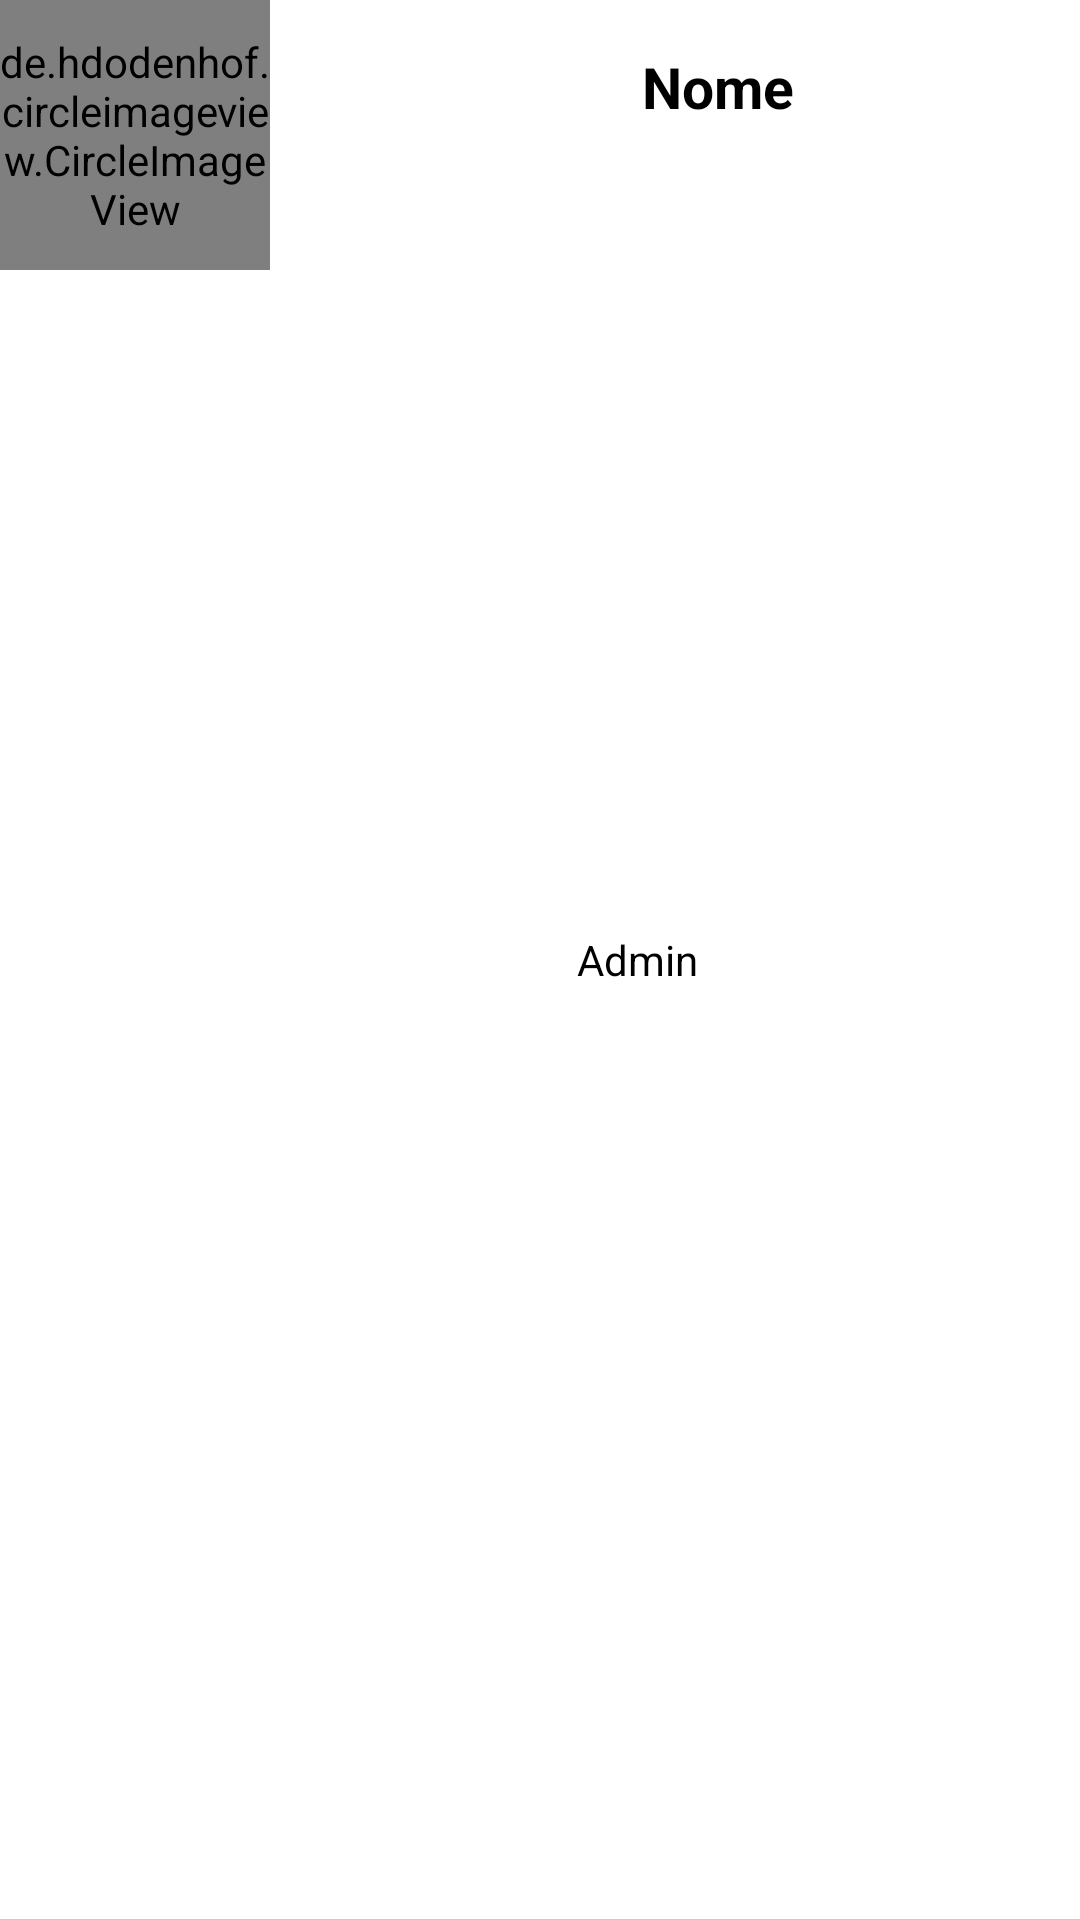

Reconstruct the res/layout file that produces this screen, plus the resources it refers to.
<!-- AndroidManifest.xml: application theme Theme.ControledeEstoque_Xtreme -->
<!-- res/layout/lista_user_item.xml -->
<?xml version="1.0" encoding="utf-8"?>
<androidx.constraintlayout.widget.ConstraintLayout xmlns:android="http://schemas.android.com/apk/res/android"
    xmlns:app="http://schemas.android.com/apk/res-auto"
    xmlns:tools="http://schemas.android.com/tools"
    android:layout_width="match_parent"
    android:layout_margin="2dp"
    android:layout_height="wrap_content">

    <de.hdodenhof.circleimageview.CircleImageView
        android:id="@+id/img_User"
        android:layout_width="90dp"
        android:layout_height="90dp"
        app:layout_constraintStart_toStartOf="parent"
        app:layout_constraintTop_toTopOf="parent"
        android:src="@drawable/placamae"/>


    <TextView
        android:id="@+id/text_nome"
        android:layout_width="wrap_content"
        android:layout_height="wrap_content"
        android:layout_marginStart="124dp"
        android:layout_marginTop="16dp"
        android:text="Nome"
        android:textColor="@android:color/black"
        android:textSize="19sp"
        android:textStyle="bold"
        app:layout_constraintEnd_toEndOf="parent"
        app:layout_constraintHorizontal_bias="0.0"
        app:layout_constraintStart_toEndOf="@+id/img_User"
        app:layout_constraintTop_toTopOf="parent" />


    <TextView
        android:id="@+id/text_perfil"
        android:layout_width="wrap_content"
        android:layout_height="wrap_content"
        android:text="Admin"
        android:textColor="@android:color/black"
        app:layout_constraintBottom_toTopOf="@+id/imageView"
        app:layout_constraintEnd_toEndOf="parent"
        app:layout_constraintHorizontal_bias="0.446"
        app:layout_constraintStart_toEndOf="@+id/img_User"
        app:layout_constraintTop_toBottomOf="@+id/text_nome"
        app:layout_constraintVertical_bias="0.464" />

    <ImageView
        android:id="@+id/imageView"
        android:layout_width="match_parent"
        android:layout_height="1dp"
        android:alpha="0.2"
        android:background="@android:color/white"
        android:backgroundTint="@android:color/black"
        app:layout_constraintBottom_toBottomOf="parent"
        app:layout_constraintEnd_toEndOf="parent"
        app:layout_constraintStart_toStartOf="parent"
        app:layout_constraintTop_toBottomOf="parent" />

</androidx.constraintlayout.widget.ConstraintLayout>
<!-- resources referenced by this layout -->
<resources>
  <!-- drawable placamae: jpg bitmap (drawable-v24, 248111 bytes) -->
  <style name="Theme.ControledeEstoque_Xtreme" parent="Theme.MaterialComponents.DayNight.NoActionBar">
          
          <item name="colorPrimary">@color/purple_500</item>
          <item name="colorPrimaryVariant">@color/purple_700</item>
          <item name="colorOnPrimary">@color/white</item>
          
          <item name="colorSecondary">@color/teal_200</item>
          <item name="colorSecondaryVariant">@color/teal_700</item>
          <item name="colorOnSecondary">@color/black</item>
          
          <item name="android:statusBarColor" tools:targetApi="l">?attr/colorPrimaryVariant</item>
          
      </style>
  <color name="purple_500">#FF6200EE</color>
  <color name="purple_700">#FF3700B3</color>
  <color name="white">#FFFFFFFF</color>
  <color name="teal_200">#FF03DAC5</color>
  <color name="teal_700">#FF018786</color>
  <color name="black">#FF000000</color>
</resources>
